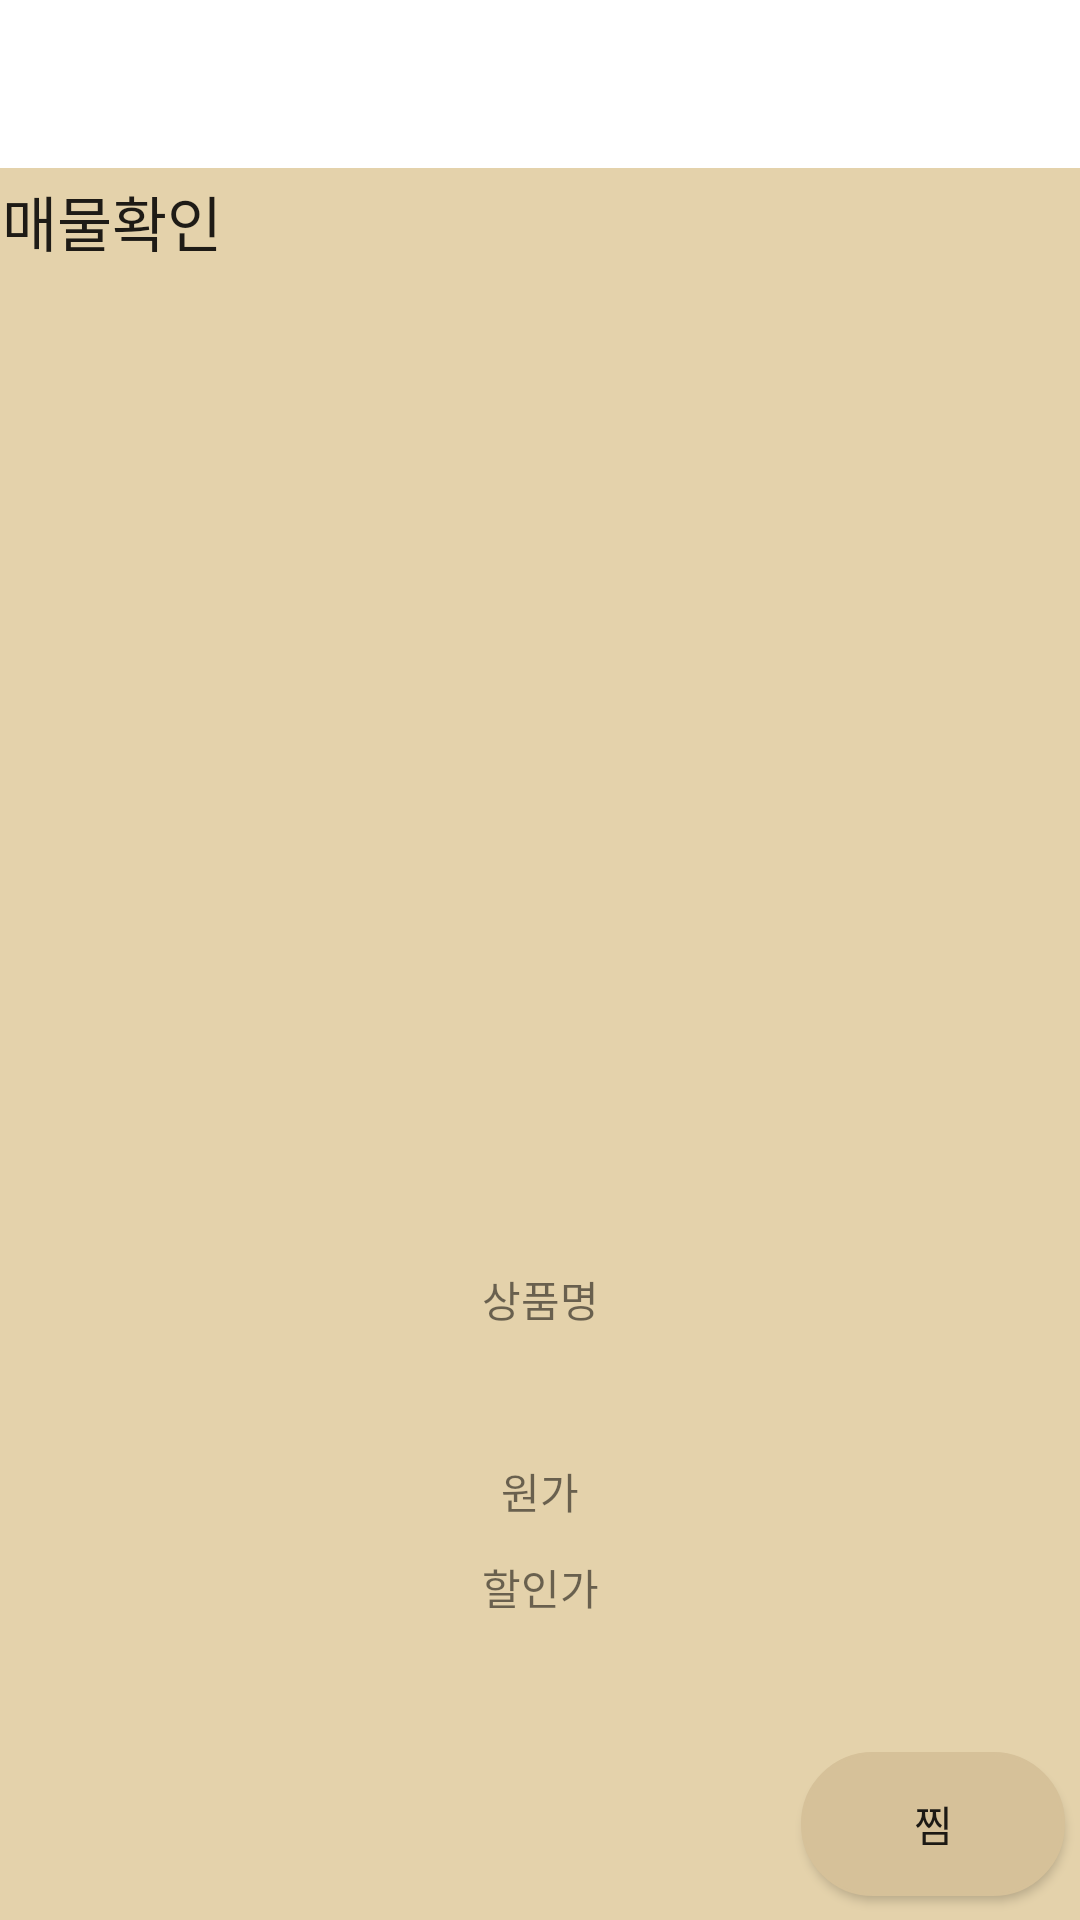

Layout XML and referenced resources for this Android screen:
<!-- AndroidManifest.xml: application theme Theme.ZeroForEarth -->
<!-- res/layout/activity_product_confirm.xml -->
<?xml version="1.0" encoding="utf-8"?>
<androidx.constraintlayout.widget.ConstraintLayout xmlns:android="http://schemas.android.com/apk/res/android"
    xmlns:app="http://schemas.android.com/apk/res-auto"
    xmlns:tools="http://schemas.android.com/tools"
    android:layout_width="match_parent"
    android:layout_height="match_parent"
    android:background="#E4D2AB"
    tools:context=".ProductConfirm">

    <androidx.appcompat.widget.Toolbar
        android:id="@+id/toolbar"
        android:layout_width="409dp"
        android:layout_height="wrap_content"
        android:background="@color/white"
        android:minHeight="?attr/actionBarSize"
        android:theme="?attr/actionBarTheme"
        app:layout_constraintEnd_toEndOf="parent"
        app:layout_constraintStart_toStartOf="parent"
        app:layout_constraintTop_toTopOf="parent" />

    <ImageView
        android:id="@+id/pp1"
        android:layout_width="296dp"
        android:layout_height="284dp"
        android:layout_marginStart="59dp"
        android:layout_marginTop="17dp"
        android:layout_marginEnd="59dp"
        app:layout_constraintEnd_toEndOf="parent"
        app:layout_constraintStart_toStartOf="parent"
        app:layout_constraintTop_toBottomOf="@+id/t1"
        app:srcCompat="@drawable/ic_baseline_photo_24" />

    <TextView
        android:id="@+id/t1"
        android:layout_width="127dp"
        android:layout_height="26dp"
        android:layout_marginStart="26dp"
        android:layout_marginTop="20dp"
        android:layout_marginEnd="258dp"
        android:layout_marginBottom="17dp"
        android:text="매물확인"
        android:textAppearance="@style/TextAppearance.AppCompat.Body1"
        android:textSize="20sp"
        app:layout_constraintBottom_toTopOf="@+id/pp1"
        app:layout_constraintEnd_toEndOf="parent"
        app:layout_constraintStart_toStartOf="parent"
        app:layout_constraintTop_toBottomOf="@+id/toolbar" />

    <TextView
        android:id="@+id/t4"
        android:layout_width="188dp"
        android:layout_height="34dp"
        android:layout_marginStart="111dp"
        android:layout_marginTop="30dp"
        android:layout_marginEnd="111dp"
        android:layout_marginBottom="38dp"
        android:gravity="center"
        android:text="할인가"
        app:layout_constraintBottom_toTopOf="@+id/ppbutton"
        app:layout_constraintEnd_toEndOf="parent"
        app:layout_constraintStart_toStartOf="parent"
        app:layout_constraintTop_toBottomOf="@+id/t3" />

    <TextView
        android:id="@+id/t2"
        android:layout_width="188dp"
        android:layout_height="34dp"
        android:layout_marginStart="111dp"
        android:layout_marginTop="30dp"
        android:layout_marginEnd="111dp"
        android:gravity="center"
        android:text="상품명"
        app:layout_constraintEnd_toEndOf="parent"
        app:layout_constraintStart_toStartOf="parent"
        app:layout_constraintTop_toBottomOf="@+id/pp1" />

    <TextView
        android:id="@+id/t3"
        android:layout_width="188dp"
        android:layout_height="34dp"
        android:layout_marginStart="111dp"
        android:layout_marginTop="30dp"
        android:layout_marginEnd="111dp"
        android:gravity="center"
        android:text="원가"
        app:layout_constraintEnd_toEndOf="parent"
        app:layout_constraintStart_toStartOf="parent"
        app:layout_constraintTop_toBottomOf="@+id/t2" />

    <Button
        android:id="@+id/ppbutton"
        android:layout_width="wrap_content"
        android:layout_height="wrap_content"
        android:layout_marginStart="267dp"
        android:layout_marginEnd="56dp"
        android:layout_marginBottom="40dp"
        android:background="@drawable/shape"
        android:backgroundTint="#d6c199"
        android:text="찜"
        app:layout_constraintBottom_toBottomOf="parent"
        app:layout_constraintEnd_toEndOf="parent"
        app:layout_constraintHorizontal_bias="0.0"
        app:layout_constraintStart_toStartOf="parent"
        app:layout_constraintTop_toBottomOf="@+id/t4" />

</androidx.constraintlayout.widget.ConstraintLayout>
<!-- resources referenced by this layout -->
<resources>
  <!-- drawable shape (drawable) -->
  <?xml version="1.0" encoding="utf-8"?>
  <shape xmlns:android="http://schemas.android.com/apk/res/android">
      android:padding="10dp"
      android:shape="rectangle"
      android>
      <solid android:color="#ffffff"/>
      <stroke android:width="1dp" android:color="#ffffff" />
      <corners
          android:bottomLeftRadius="30dp"
          android:bottomRightRadius="30dp"
          android:topLeftRadius="30dp"
          android:topRightRadius="30dp" />
  </shape>
  <style name="Theme.ZeroForEarth" parent="Theme.AppCompat.Light.NoActionBar">
          
          <item name="colorPrimary">@color/purple_500</item>
          <item name="colorPrimaryVariant">@color/purple_700</item>
          <item name="colorOnPrimary">@color/white</item>
          
          <item name="colorSecondary">@color/teal_200</item>
          <item name="colorSecondaryVariant">@color/teal_700</item>
          <item name="colorOnSecondary">@color/black</item>
          
          <item name="android:statusBarColor" tools:targetApi="l">?attr/colorPrimaryVariant</item>
          
      </style>
  <!-- not gathered from this repository: default colours our renderer supplied (Android Studio template values) -->
  <color name="purple_500">#FF6200EE</color>
  <color name="purple_700">#FF3700B3</color>
  <color name="teal_200">#FF03DAC5</color>
  <color name="teal_700">#FF018786</color>
  <color name="black">#FF000000</color>
  <color name="white">#FFFFFFFF</color>
</resources>
